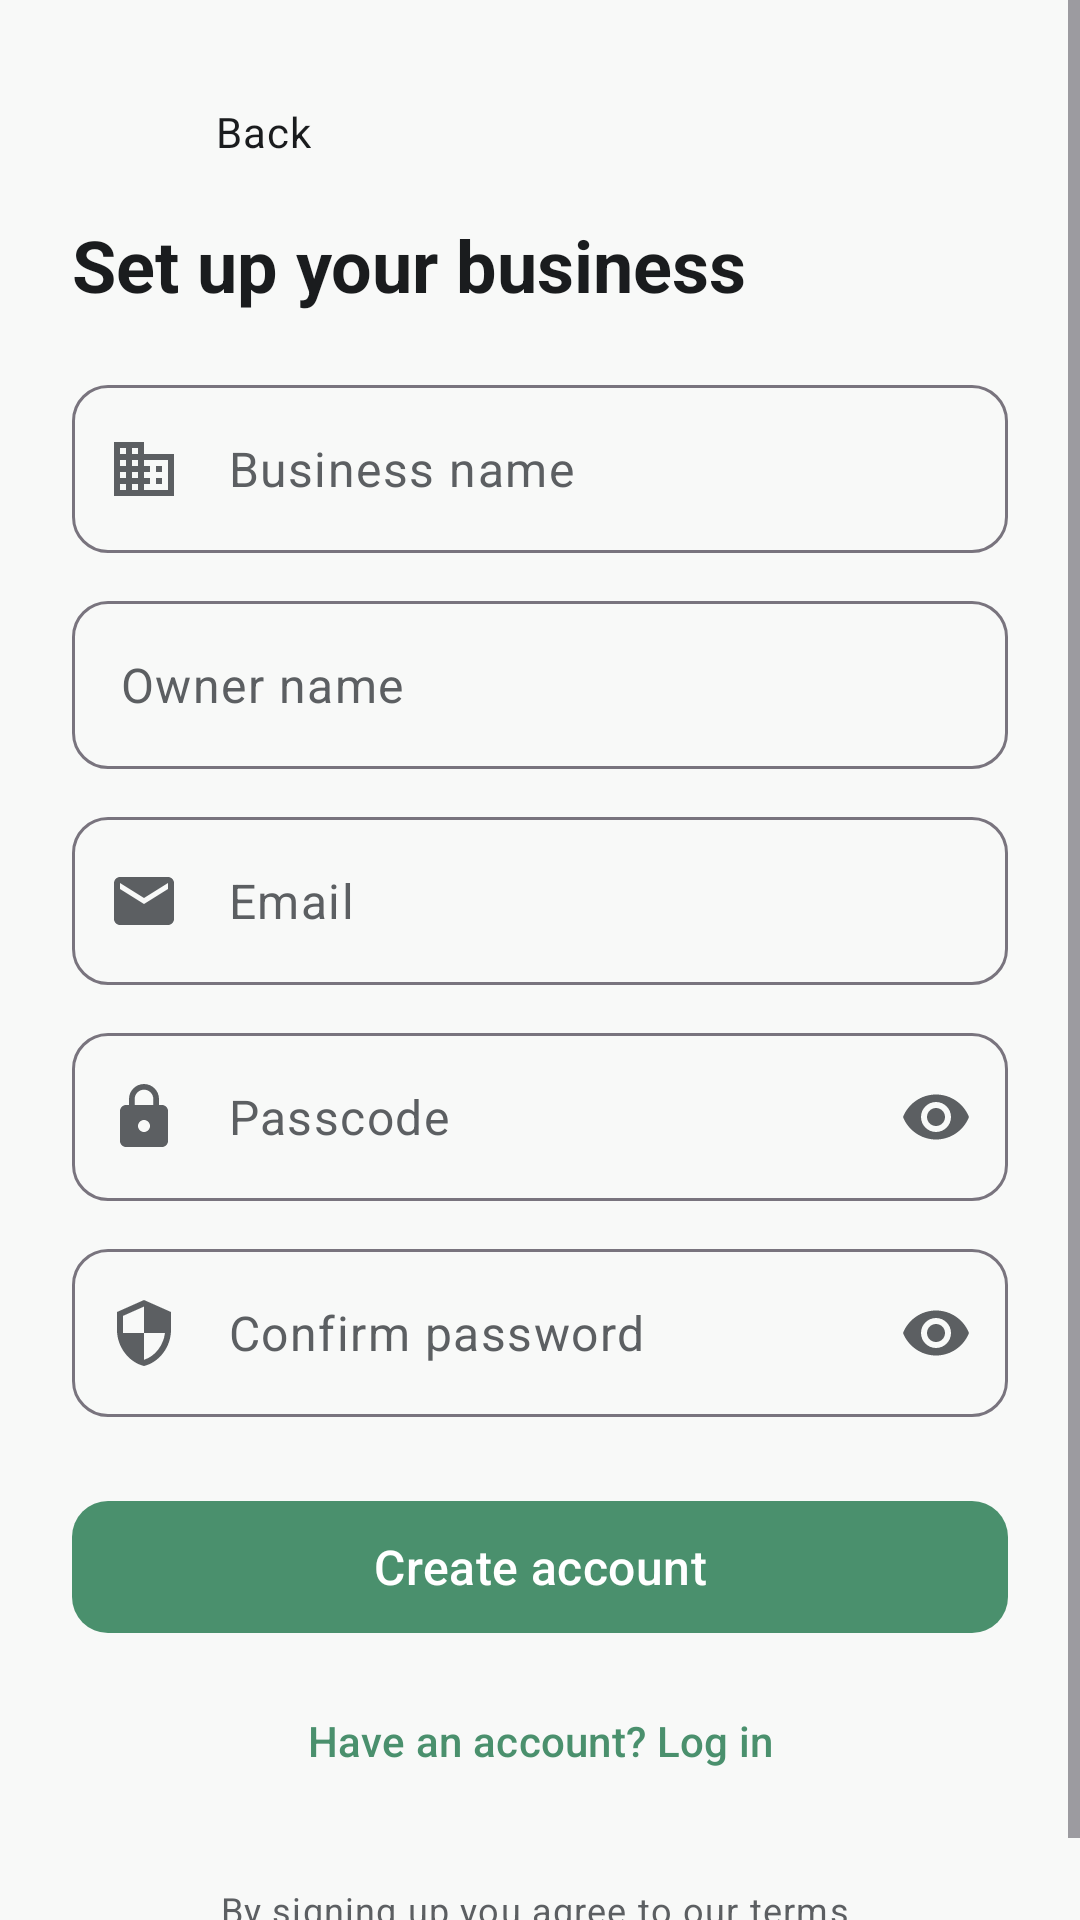

Produce the Android XML layout that renders to this screen, including the resource entries it uses.
<!-- AndroidManifest.xml: application theme Theme.Renvest -->
<!-- res/layout/activity_register.xml -->
<?xml version="1.0" encoding="utf-8"?>
<ScrollView xmlns:android="http://schemas.android.com/apk/res/android"
    xmlns:app="http://schemas.android.com/apk/res-auto"
    xmlns:tools="http://schemas.android.com/tools"
    android:id="@+id/root"
    android:layout_width="match_parent"
    android:layout_height="match_parent"
    android:background="?android:attr/colorBackground"
    android:clipToPadding="false"
    android:fillViewport="true"
    android:overScrollMode="ifContentScrolls">

    <LinearLayout
        android:layout_width="match_parent"
        android:layout_height="wrap_content"
        android:orientation="vertical"
        android:paddingHorizontal="@dimen/padding_screen_horizontal"
        android:paddingBottom="@dimen/padding_screen_vertical">

        <LinearLayout
            android:layout_width="wrap_content"
            android:layout_height="wrap_content"
            android:gravity="center_vertical"
            android:orientation="horizontal"
            android:paddingTop="@dimen/padding_screen_vertical"
            android:paddingBottom="@dimen/spacing_small">

            <ImageButton
                android:id="@+id/buttonBack"
                android:layout_width="40dp"
                android:layout_height="40dp"
                android:background="?attr/selectableItemBackgroundBorderless"
                android:contentDescription="@string/back"
                app:srcCompat="@drawable/ic_arrow_back_24" />

            <TextView
                android:id="@+id/textviewBackNav"
                android:layout_width="wrap_content"
                android:layout_height="wrap_content"
                android:background="?attr/selectableItemBackgroundBorderless"
                android:paddingHorizontal="@dimen/spacing_small"
                android:text="@string/back"
                android:textAppearance="@style/TextAppearance.Renvest.Body"
                android:textColor="@color/text_primary" />
        </LinearLayout>

        <LinearLayout
            android:layout_width="match_parent"
            android:layout_height="wrap_content"
            android:gravity="center_horizontal"
            android:orientation="vertical">

            <TextView
                android:layout_width="match_parent"
                android:layout_height="wrap_content"
                android:text="@string/register_headline"
                android:textAppearance="@style/TextAppearance.Renvest.ScreenTitle.Form" />

            <com.google.android.material.textfield.TextInputLayout
                android:id="@+id/textinputBusinessLayout"
                style="@style/Widget.Renvest.TextInput.Login"
                android:layout_width="match_parent"
                android:layout_height="wrap_content"
                android:layout_marginTop="@dimen/spacing_section"
                android:minHeight="@dimen/login_field_min_height"
                app:startIconDrawable="@drawable/ic_store_24">

                <com.google.android.material.textfield.TextInputEditText
                    android:id="@+id/edittextBusiness"
                    android:layout_width="match_parent"
                    android:layout_height="wrap_content"
                    android:gravity="center_vertical"
                    android:hint="@string/label_business_name"
                    android:inputType="text|textCapWords"
                    android:maxLines="1"
                    android:minHeight="@dimen/login_field_min_height"
                    android:textColorHint="@color/text_secondary" />
            </com.google.android.material.textfield.TextInputLayout>

            <com.google.android.material.textfield.TextInputLayout
                android:id="@+id/textinputOwnerLayout"
                style="@style/Widget.Renvest.TextInput.Login"
                android:layout_width="match_parent"
                android:layout_height="wrap_content"
                android:layout_marginTop="@dimen/spacing_field"
                android:minHeight="@dimen/login_field_min_height"
                app:startIconDrawable="@drawable/ic_person_24">

                <com.google.android.material.textfield.TextInputEditText
                    android:id="@+id/edittextOwner"
                    android:layout_width="match_parent"
                    android:layout_height="wrap_content"
                    android:gravity="center_vertical"
                    android:hint="@string/label_owner_name"
                    android:inputType="textPersonName|textCapWords"
                    android:maxLines="1"
                    android:minHeight="@dimen/login_field_min_height"
                    android:textColorHint="@color/text_secondary" />
            </com.google.android.material.textfield.TextInputLayout>

            <com.google.android.material.textfield.TextInputLayout
                android:id="@+id/textinputEmailLayout"
                style="@style/Widget.Renvest.TextInput.Login"
                android:layout_width="match_parent"
                android:layout_height="wrap_content"
                android:layout_marginTop="@dimen/spacing_field"
                android:minHeight="@dimen/login_field_min_height"
                app:startIconDrawable="@drawable/ic_mail_24">

                <com.google.android.material.textfield.TextInputEditText
                    android:id="@+id/edittextEmail"
                    android:layout_width="match_parent"
                    android:layout_height="wrap_content"
                    android:gravity="center_vertical"
                    android:hint="@string/label_email"
                    android:inputType="textEmailAddress"
                    android:maxLines="1"
                    android:minHeight="@dimen/login_field_min_height"
                    android:textColorHint="@color/text_secondary"
                    tools:ignore="TextContrastCheck" />
            </com.google.android.material.textfield.TextInputLayout>

            <com.google.android.material.textfield.TextInputLayout
                android:id="@+id/textinputPasswordLayout"
                style="@style/Widget.Renvest.TextInput.Login"
                android:layout_width="match_parent"
                android:layout_height="wrap_content"
                android:layout_marginTop="@dimen/spacing_field"
                android:minHeight="@dimen/login_field_min_height"
                app:endIconMode="password_toggle"
                app:startIconDrawable="@drawable/ic_lock_24">

                <com.google.android.material.textfield.TextInputEditText
                    android:id="@+id/edittextPassword"
                    android:layout_width="match_parent"
                    android:layout_height="wrap_content"
                    android:gravity="center_vertical"
                    android:hint="@string/login_hint_password"
                    android:inputType="textPassword"
                    android:maxLines="1"
                    android:minHeight="@dimen/login_field_min_height"
                    android:textColorHint="@color/text_secondary" />
            </com.google.android.material.textfield.TextInputLayout>

            <com.google.android.material.textfield.TextInputLayout
                android:id="@+id/textinputConfirmPasswordLayout"
                style="@style/Widget.Renvest.TextInput.Login"
                android:layout_width="match_parent"
                android:layout_height="wrap_content"
                android:layout_marginTop="@dimen/spacing_field"
                android:minHeight="@dimen/login_field_min_height"
                app:endIconMode="password_toggle"
                app:startIconDrawable="@drawable/ic_shield_24">

                <com.google.android.material.textfield.TextInputEditText
                    android:id="@+id/edittextConfirmPassword"
                    android:layout_width="match_parent"
                    android:layout_height="wrap_content"
                    android:gravity="center_vertical"
                    android:hint="@string/register_hint_confirm_password"
                    android:inputType="textPassword"
                    android:maxLines="1"
                    android:minHeight="@dimen/login_field_min_height"
                    android:textColorHint="@color/text_secondary" />
            </com.google.android.material.textfield.TextInputLayout>

            <com.google.android.material.button.MaterialButton
                android:id="@+id/buttonRegister"
                style="@style/Widget.Renvest.Button.Primary"
                android:layout_width="match_parent"
                android:layout_height="wrap_content"
                android:layout_marginTop="@dimen/spacing_section"
                android:text="@string/action_create_account" />

            <com.google.android.material.button.MaterialButton
                android:id="@+id/buttonGoLogin"
                style="@style/Widget.Renvest.Button.Text"
                android:layout_width="match_parent"
                android:layout_height="wrap_content"
                android:layout_marginTop="@dimen/spacing_small"
                android:text="@string/link_already_login"
                app:rippleColor="?attr/colorPrimary" />

            <TextView
                android:layout_width="match_parent"
                android:layout_height="wrap_content"
                android:layout_marginTop="@dimen/spacing_section"
                android:gravity="center_horizontal"
                android:text="@string/terms_footer"
                android:textAppearance="@style/TextAppearance.Renvest.Caption" />
        </LinearLayout>
    </LinearLayout>
</ScrollView>
<!-- resources referenced by this layout -->
<resources>
  <color name="text_primary">#FF1A1C1E</color>
  <color name="text_secondary">#FF5C5F62</color>
  <dimen name="login_field_min_height">56dp</dimen>
  <dimen name="padding_screen_horizontal">24dp</dimen>
  <dimen name="padding_screen_vertical">24dp</dimen>
  <dimen name="spacing_field">16dp</dimen>
  <dimen name="spacing_section">24dp</dimen>
  <dimen name="spacing_small">8dp</dimen>
  <!-- drawable ic_mail_24 (drawable) -->
  <?xml version="1.0" encoding="utf-8"?>
  <vector xmlns:android="http://schemas.android.com/apk/res/android"
      android:width="24dp"
      android:height="24dp"
      android:viewportWidth="24"
      android:viewportHeight="24">
      <path
          android:fillColor="@color/on_surface_variant"
          android:pathData="M20,4H4C2.9,4 2.01,4.9 2.01,6L2,18c0,1.1 0.9,2 2,2h16c1.1,0 2,-0.9 2,-2V6C22,4.9 21.1,4 20,4zM20,8l-8,5 -8,-5V6l8,5 8,-5V8z" />
  </vector>
  <string name="action_create_account">Create account</string>
  <string name="back">Back</string>
  <string name="label_business_name">Business name</string>
  <string name="label_email">Email</string>
  <string name="label_owner_name">Owner name</string>
  <string name="link_already_login">Have an account? Log in</string>
  <string name="login_hint_password">Passcode</string>
  <string name="register_headline">Set up your business</string>
  <string name="register_hint_confirm_password">Confirm password</string>
  <string name="terms_footer">By signing up you agree to our terms.</string>
  <style name="TextAppearance.Renvest.Body" parent="TextAppearance.Material3.BodyMedium">
          <item name="android:textColor">@color/text_secondary</item>
      </style>
  <style name="TextAppearance.Renvest.Caption" parent="TextAppearance.Material3.BodySmall">
          <item name="android:textColor">@color/text_secondary</item>
          <item name="android:textSize">12sp</item>
      </style>
  <style name="TextAppearance.Renvest.ScreenTitle.Form" parent="TextAppearance.Material3.HeadlineSmall">
          <item name="android:textColor">@color/text_primary</item>
          <item name="android:textStyle">bold</item>
      </style>
  <style name="Widget.Renvest.Button.Primary" parent="Widget.Material3.Button">
          <item name="android:textAllCaps">false</item>
          <item name="cornerRadius">@dimen/input_corner</item>
          <item name="android:minHeight">52dp</item>
          <item name="android:textAppearance">@style/TextAppearance.Material3.TitleMedium</item>
          <item name="android:elevation">2dp</item>
      </style>
  <style name="Widget.Renvest.Button.Text" parent="Widget.Material3.Button.TextButton">
          <item name="android:textAllCaps">false</item>
      </style>
  <style name="Widget.Renvest.TextInput.Login" parent="Widget.Renvest.TextInput.Outlined">
          <item name="hintEnabled">false</item>
      </style>
  <style name="Theme.Renvest" parent="Base.Theme.Renvest" />
  <color name="on_surface_variant">#FF5C5F62</color>
  <dimen name="input_corner">12dp</dimen>
  <style name="Widget.Renvest.TextInput.Outlined" parent="Widget.Material3.TextInputLayout.OutlinedBox">
          <item name="hintEnabled">true</item>
          <item name="boxCornerRadiusTopStart">@dimen/input_corner</item>
          <item name="boxCornerRadiusTopEnd">@dimen/input_corner</item>
          <item name="boxCornerRadiusBottomStart">@dimen/input_corner</item>
          <item name="boxCornerRadiusBottomEnd">@dimen/input_corner</item>
      </style>
  <color name="primary">#4A906D</color>
  <color name="on_primary">#FFFFFFFF</color>
  <color name="primary_dark">#3A7357</color>
  <color name="surface">#FFFFFFFF</color>
  <color name="on_surface">#FF1A1C1E</color>
  <color name="background">#FFF8F9F8</color>
</resources>
